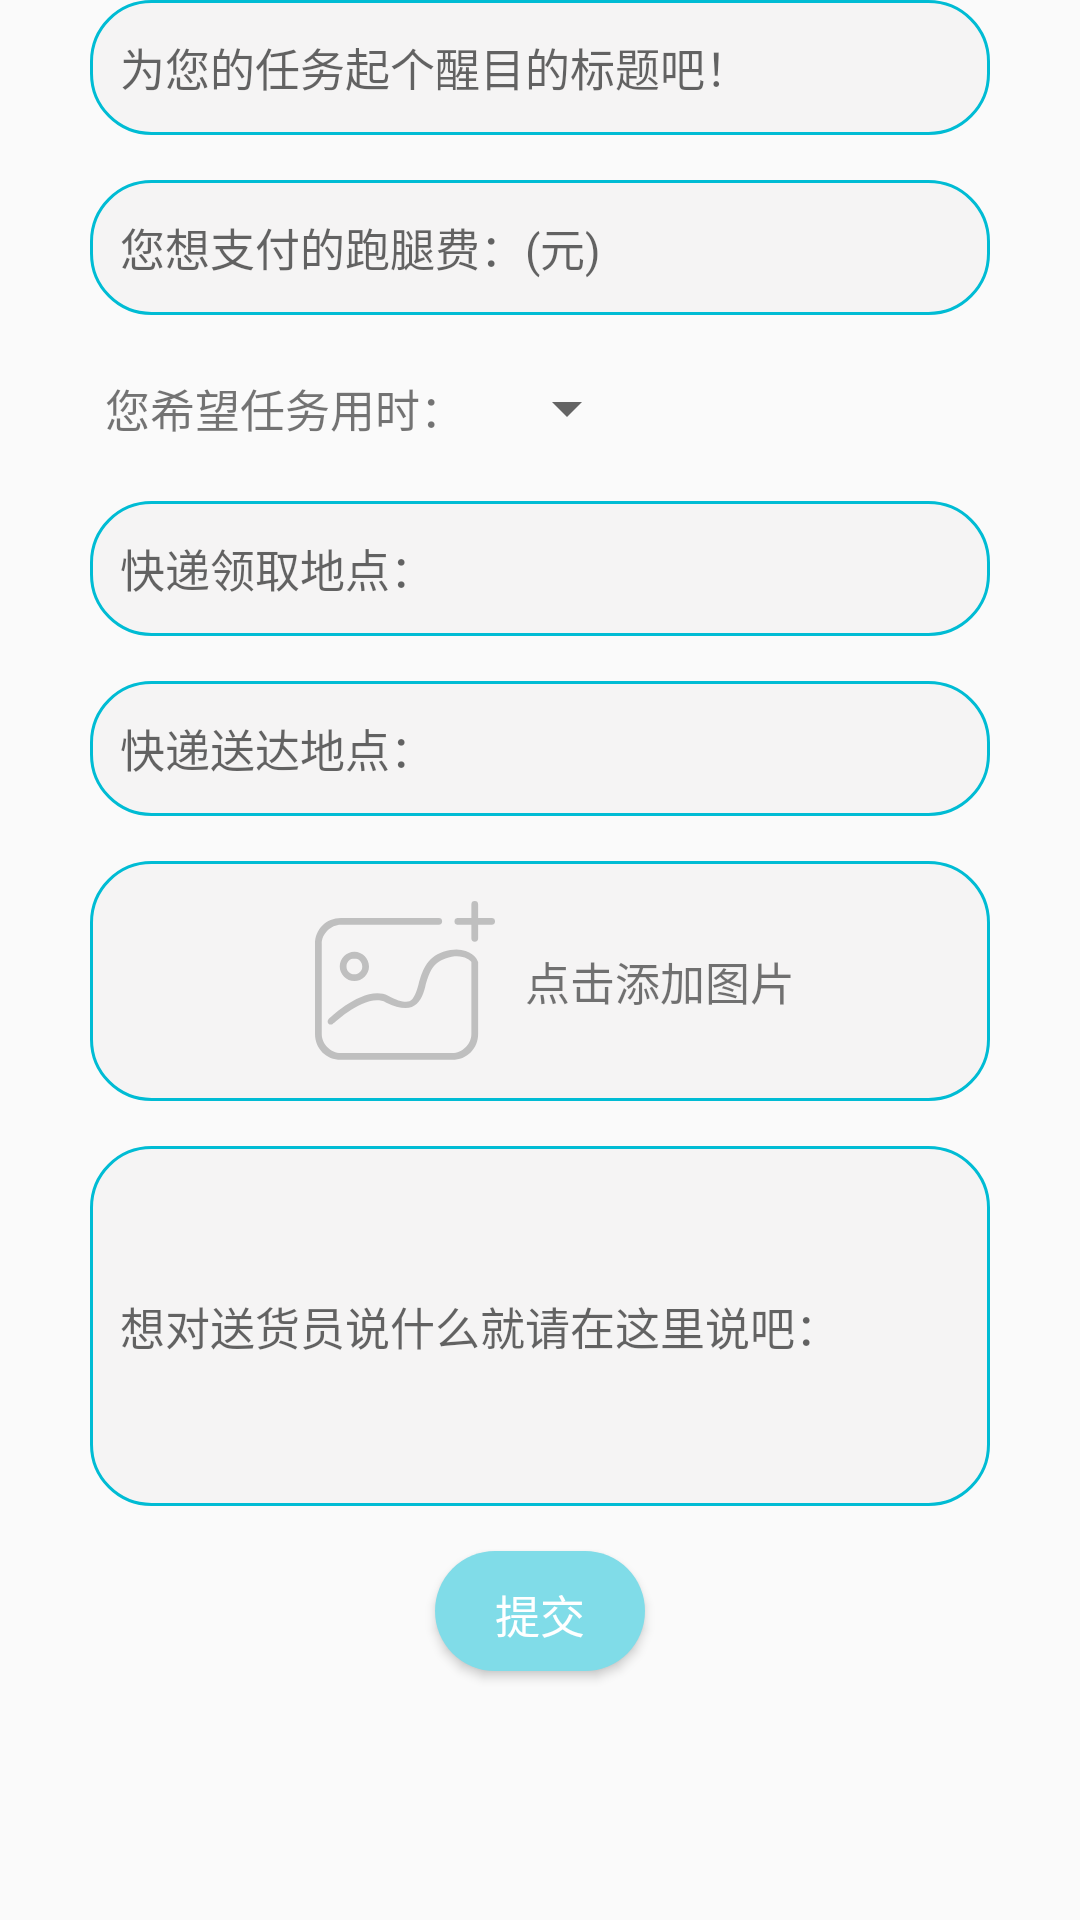

Here is an Android app screen rendered from its layout file. Give the layout XML and the strings, colors and styles it references.
<!-- AndroidManifest.xml: application theme Theme.Daiqu -->
<!-- res/layout/fragment_kuaidi_task.xml -->
<?xml version="1.0" encoding="utf-8"?>
<RelativeLayout xmlns:android="http://schemas.android.com/apk/res/android"
    xmlns:tools="http://schemas.android.com/tools"
    android:layout_width="match_parent"
    android:layout_height="match_parent"
    tools:context=".bishe.fragment.kuaidiTaskFragment">
    
    <EditText
        android:id="@+id/task_name4"
        android:layout_width="300dp"
        android:layout_height="45dp"
        android:layout_gravity="center"
        android:textSize="15sp"
        android:layout_centerHorizontal="true"
        android:hint="为您的任务起个醒目的标题吧！"
        android:background="@drawable/edittext2"
        />
    <EditText
        android:id="@+id/task_money4"
        android:layout_width="300dp"
        android:layout_height="45dp"
        android:layout_gravity="center"
        android:textSize="15sp"
        android:inputType="number"
        android:layout_centerHorizontal="true"
        android:layout_below="@id/task_name4"
        android:layout_marginTop="15dp"
        android:hint="您想支付的跑腿费：(元)"
        android:background="@drawable/edittext2"
        />
    <TextView
        android:id="@+id/time_text4"
        android:layout_marginTop="15dp"
        android:layout_width="wrap_content"
        android:layout_height="wrap_content"
        android:padding="5dp"
        android:textSize="15sp"
        android:layout_below="@id/task_money4"
        android:layout_alignLeft="@id/task_money4"
        android:text="您希望任务用时："/>
    <Spinner
        android:id="@+id/time_spinner_checkText4"
        android:layout_below="@id/task_money4"
        android:layout_toRightOf="@+id/time_text4"
        android:layout_marginLeft="5dp"
        android:layout_width="wrap_content"
        android:gravity="center"
        android:textSize="15sp"
        android:layout_alignTop="@+id/time_text4"
        android:layout_alignBottom="@+id/time_text4"
        android:layout_height="35dp"/>
    <EditText
        android:id="@+id/task_getplace4"
        android:layout_width="300dp"
        android:layout_height="45dp"
        android:layout_gravity="center"
        android:textSize="15sp"
        android:layout_centerHorizontal="true"
        android:layout_below="@id/time_text4"
        android:layout_marginTop="15dp"
        android:hint="快递领取地点："
        android:background="@drawable/edittext2"
        />
    <EditText
        android:id="@+id/task_postplace4"
        android:layout_width="300dp"
        android:layout_height="45dp"
        android:layout_gravity="center"
        android:textSize="15sp"
        android:layout_centerHorizontal="true"
        android:layout_below="@id/task_getplace4"
        android:layout_marginTop="15dp"
        android:hint="快递送达地点："
        android:background="@drawable/edittext2"
        />
    <RelativeLayout
        android:id="@+id/layout_addPic4"
        android:layout_below="@+id/task_postplace4"
        android:layout_marginTop="15dp"
        android:layout_centerHorizontal="true"
        android:layout_width="300dp"
        android:gravity="center"
        android:background="@drawable/edittext2"
        android:layout_height="80dp">
        <ImageView
            android:id="@+id/task_addPicture4"
            android:layout_width="80dp"
            android:layout_height="75dp"
            android:src="@drawable/add_picture"
            android:layout_centerHorizontal="true"
            />
        <TextView
            android:id="@+id/text_addImg4"
            android:layout_toEndOf="@+id/task_addPicture4"
            android:layout_centerVertical="true"
            android:layout_width="wrap_content"
            android:layout_height="wrap_content"
            android:text="点击添加图片"
            android:textSize="15sp"/>
        <ImageView
            android:id="@+id/task_deletePicture4"
            android:layout_toEndOf="@+id/task_addPicture4"
            android:padding="1dp"
            android:layout_width="20dp"
            android:layout_height="20dp"
            android:src="@drawable/cha"
            android:visibility="gone"
            />
    </RelativeLayout>
    <EditText
        android:id="@+id/task_introduce4"
        android:layout_width="300dp"
        android:layout_height="120dp"
        android:layout_gravity="center"
        android:textSize="15sp"
        android:layout_centerHorizontal="true"
        android:layout_below="@id/layout_addPic4"
        android:layout_marginTop="15dp"
        android:hint="想对送货员说什么就请在这里说吧："
        android:background="@drawable/edittext2"
        />
    <TextView
        android:id="@+id/textNum4"
        android:layout_width="wrap_content"
        android:layout_height="wrap_content"
        android:layout_alignBottom="@+id/task_introduce4"
        android:layout_alignEnd="@+id/task_introduce4"
        android:layout_marginEnd="10dp"
        android:textSize="12sp"/>
    <Button
        android:id="@+id/task_commit4"
        android:layout_below="@+id/task_introduce4"
        android:layout_centerHorizontal="true"
        android:layout_marginTop="15dp"
        android:layout_width="70dp"
        android:layout_height="40dp"
        android:text="提交"
        android:textSize="15sp"
        android:textColor="@color/white"
        android:gravity="center"
        android:background="@drawable/select_load_bt"/>


</RelativeLayout>
<!-- resources referenced by this layout -->
<resources>
  <color name="white">#FFFFFFFF</color>
  <!-- drawable cha (drawable) -->
  <vector xmlns:android="http://schemas.android.com/apk/res/android"
      android:width="200dp"
      android:height="200dp"
      android:viewportWidth="1024"
      android:viewportHeight="1024">
    <path
        android:pathData="M571.73,512l268.8,-268.8c17.07,-17.07 17.07,-42.67 0,-59.73 -17.07,-17.07 -42.67,-17.07 -59.73,0L512,452.27 243.2,183.47c-17.07,-17.07 -42.67,-17.07 -59.73,0 -17.07,17.07 -17.07,42.67 0,59.73L452.27,512 183.47,780.8c-17.07,17.07 -17.07,42.67 0,59.73 8.53,8.53 19.2,12.8 29.87,12.8s21.33,-4.27 29.87,-12.8L512,571.73l268.8,268.8c8.53,8.53 19.2,12.8 29.87,12.8s21.33,-4.27 29.87,-12.8c17.07,-17.07 17.07,-42.67 0,-59.73L571.73,512z"
        android:fillColor="#707070"/>
  </vector>
  <!-- drawable edittext2 (drawable) -->
  <?xml version="1.0" encoding="utf-8"?>
  <shape xmlns:android="http://schemas.android.com/apk/res/android">
  
      
      <solid android:color="#40E3E0E0" />
      <stroke
          android:width="1dip"
          android:color="#00BCD4" />
  
      
      <corners android:radius="20dp" />
  
      
      <padding
          android:bottom="10dp"
          android:left="10dp"
          android:right="10dp"
          android:top="10dp" />
  
  </shape>
  <!-- drawable select_load_bt (drawable) -->
  <?xml version="1.0" encoding="utf-8"?>
  <selector xmlns:android="http://schemas.android.com/apk/res/android">
      <item
          android:state_enabled="false"
          android:drawable="@drawable/load_button2"
          />
      <item
          android:state_enabled="true"
          android:drawable="@drawable/load_button"/>
  </selector>
  <style name="Theme.Daiqu" parent="Theme.MaterialComponents.DayNight.DarkActionBar.Bridge">
          
          
          <item name="colorPrimary">@color/purple_500</item>
          <item name="colorPrimaryVariant">@color/purple_700</item>
          <item name="colorOnPrimary">@color/white</item>
          
          <item name="colorSecondary">@color/teal_200</item>
          <item name="colorSecondaryVariant">@color/teal_700</item>
          <item name="colorOnSecondary">@color/black</item>
          
          <item name="android:statusBarColor" tools:targetApi="l">?attr/colorPrimaryVariant</item>
          
          
          <item name="android:windowFullscreen">false</item>
          
          <item name="android:windowNoTitle">true</item>
          <item name="android:windowActionBar">false</item>
      </style>
  <!-- drawable load_button2 (drawable) -->
  <?xml version="1.0" encoding="utf-8"?>
  <shape xmlns:android="http://schemas.android.com/apk/res/android">
      <solid android:color="#B3B3B3"/>
      <corners android:radius="360dip" />
      <padding
          android:bottom="10dp"
          android:left="10dp"
          android:right="10dp"
          android:top="10dp" />
  </shape>
  <!-- drawable load_button (drawable) -->
  <?xml version="1.0" encoding="utf-8"?>
  <shape xmlns:android="http://schemas.android.com/apk/res/android">
      <solid android:color="#80DCE8"/>
      <corners android:radius="360dip" />
      <padding
          android:bottom="10dp"
          android:left="10dp"
          android:right="10dp"
          android:top="10dp" />
  </shape>
  <color name="purple_500">#FF6200EE</color>
  <color name="purple_700">#FF3700B3</color>
  <color name="teal_200">#FF03DAC5</color>
  <color name="teal_700">#FF018786</color>
  <color name="black">#FF000000</color>
</resources>
